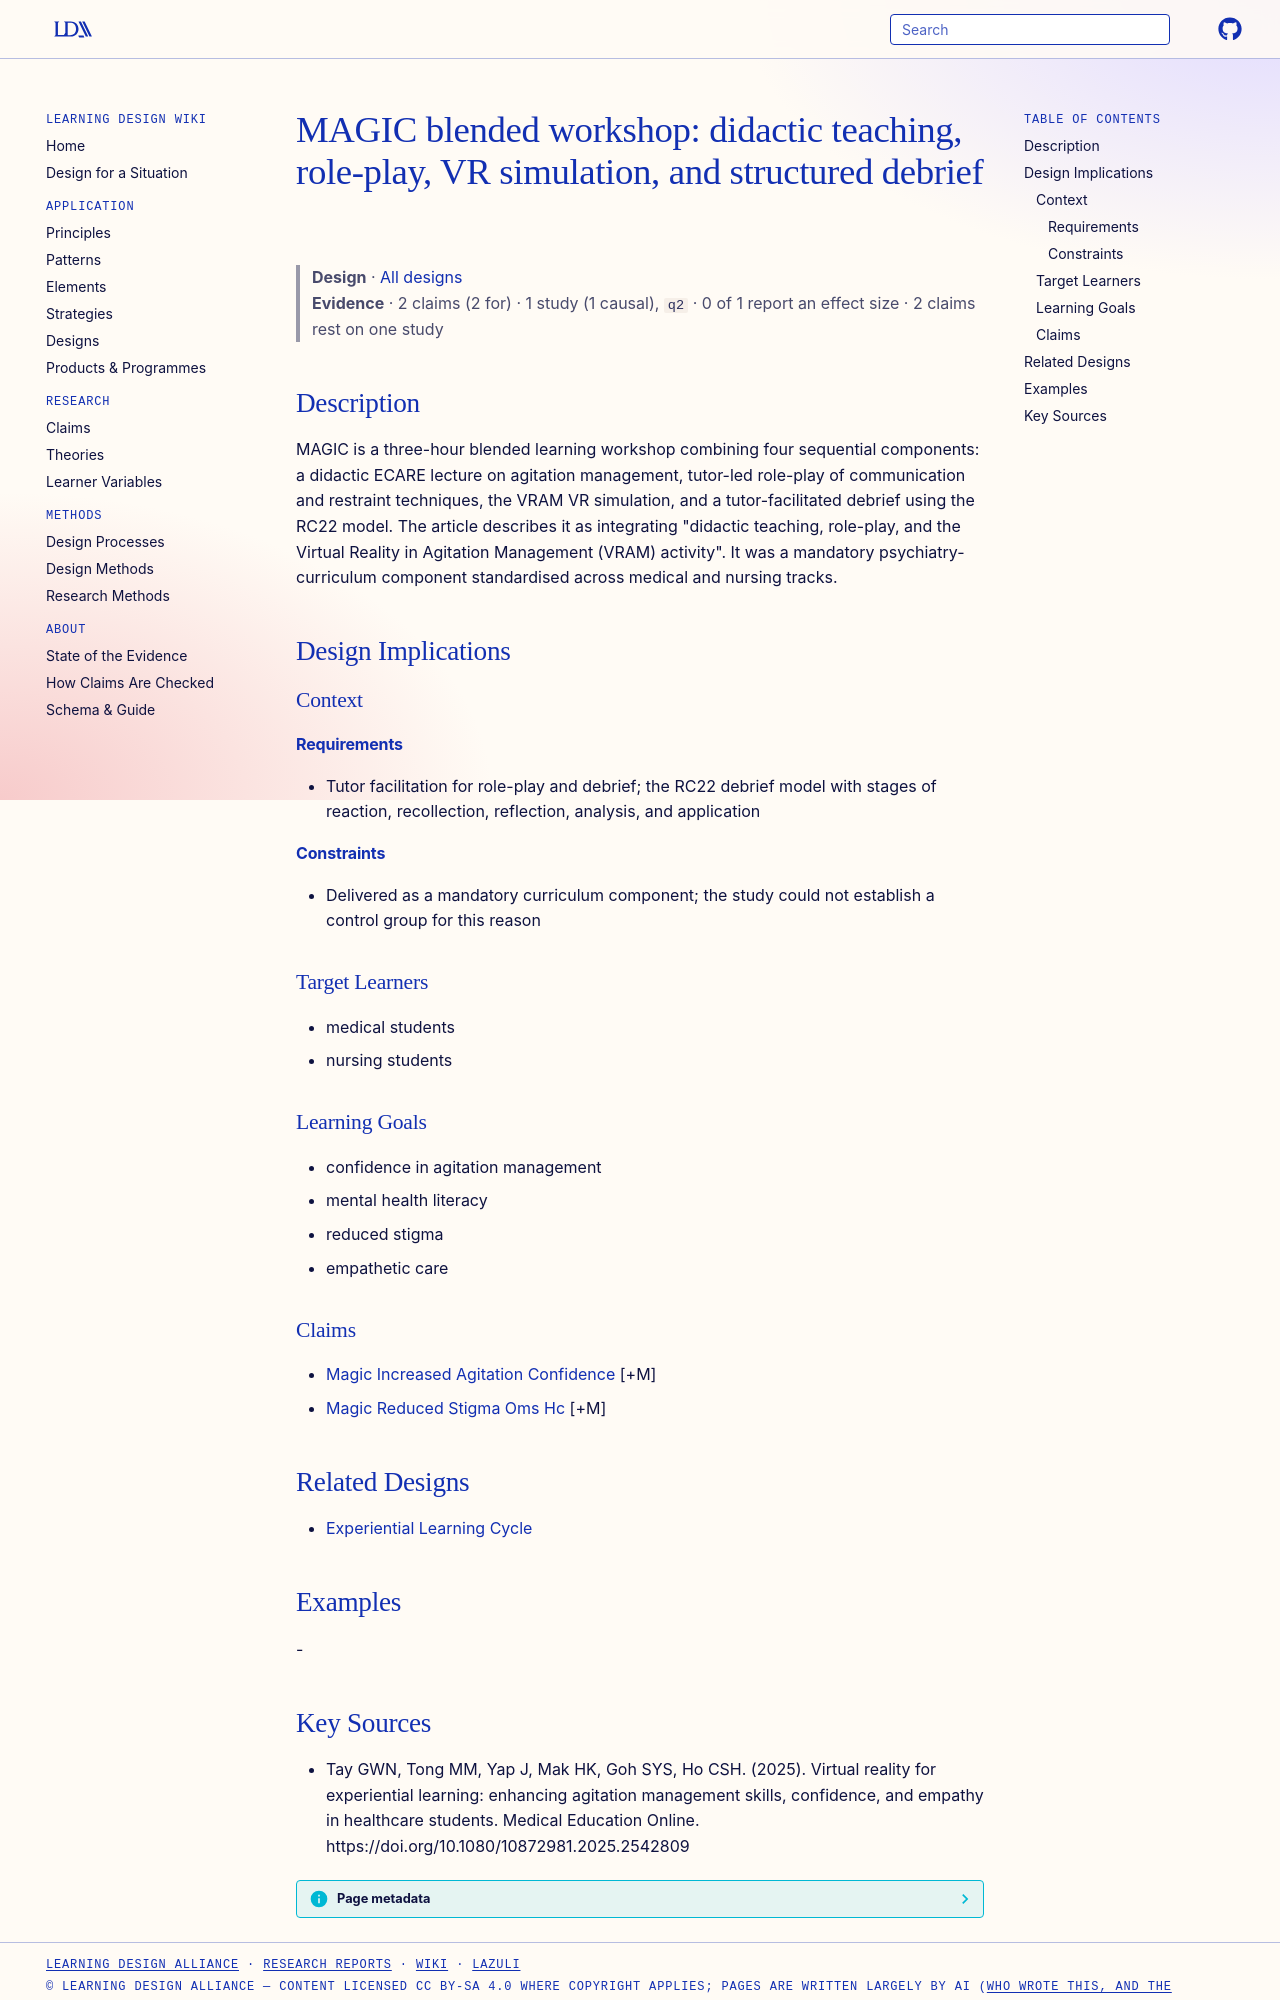

repository: Learning-Design-Alliance/learning-wiki · page: designs/magic-blended-vr-workshop-pattern/index.html · generator: mkdocs

---
type: design
id: magic-blended-vr-workshop-pattern
title: "MAGIC blended workshop: didactic teaching, role-play, VR simulation, and structured debrief"
description: "MAGIC is a three-hour blended learning workshop combining four sequential components: a didactic ECARE lecture on agitation management, tutor-led role-play of communication and restraint techniques, the VRAM VR simula..."
status: review
generated:
  by: "process:settle-candidates"
  at: 2026-11-06
sources:
  - id: tay-gwn-2025
    resource: "https://doi.org/10.1080/10872981.2025.2542809"
    title: "Tay GWN, Tong MM, Yap J, Mak HK, Goh SYS, Ho CSH. (2025). Virtual reality for experiential learning: enhancing agitation management skills, confidence, and empathy in healthcare students. Medical Education Online. https://doi.org/10.1080/10872981.2025.2542809"
    author: Tay GWN, Tong MM, Yap J, Mak HK, Goh SYS, Ho CSH
---

# MAGIC blended workshop: didactic teaching, role-play, VR simulation, and structured debrief

> **Design** · [All designs](index.md)
> **Evidence** · 2 claims (2 for) · 1 study (1 causal), `q2` · 0 of 1 report an effect size · 2 claims rest on one study

## Description
MAGIC is a three-hour blended learning workshop combining four sequential components: a didactic ECARE lecture on agitation management, tutor-led role-play of communication and restraint techniques, the VRAM VR simulation, and a tutor-facilitated debrief using the RC22 model. The article describes it as integrating "didactic teaching, role-play, and the Virtual Reality in Agitation Management (VRAM) activity". It was a mandatory psychiatry-curriculum component standardised across medical and nursing tracks.

## Design Implications

### Context
#### Requirements
- Tutor facilitation for role-play and debrief; the RC22 debrief model with stages of reaction, recollection, reflection, analysis, and application
#### Constraints
- Delivered as a mandatory curriculum component; the study could not establish a control group for this reason

### Target Learners
- medical students
- nursing students

### Learning Goals
- confidence in agitation management
- mental health literacy
- reduced stigma
- empathetic care

### Claims
- [Magic Increased Agitation Confidence](../claims/magic-increased-agitation-confidence.md) [+M]
- [Magic Reduced Stigma Oms Hc](../claims/magic-reduced-stigma-oms-hc.md) [+M]

## Related Designs
- [Experiential Learning Cycle](../patterns/experiential-learning-cycle.md)

## Examples
-
